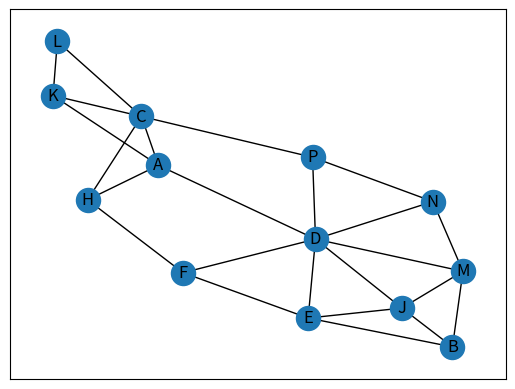

The matplotlib source for this figure:
import matplotlib.pyplot as plt
import networkx as nx

# Create a graph object
G = nx.Graph()

# Add nodes for 10 cities
cities = ['A', 'B', 'C', 'D', 'E', 'F', 'H', 'J', 'K', 'L', 'M', 'N', 'P']
G.add_nodes_from(cities)

# Define the edges between the cities
edges = [('A', 'C'),('A', 'H'),('A', 'K'),('A', 'D') , 
         ('B', 'E'),('B', 'J'),('B', 'M'),
         ('C', 'H'),('C', 'A'),
         ('D', 'E'),('D', 'A'),('D', 'M'),('D', 'N'),('D', 'E'),('D', 'J'),('D', 'F'),
         ('E', 'B'),('E', 'J'),('E', 'D'),('E', 'F'), 
         ('F', 'H'),('F', 'E'),('F', 'D'),
         ('H', 'C'),('H', 'F'),('H', 'A'),
         ('J', 'B'),('J', 'E'),('J', 'D'),('J', 'M'),
         ('K', 'A'),('K', 'C'),('K', 'L'),
         ('L', 'K'),('L', 'C'),
         ('M', 'B'),('M', 'D'),('M', 'J'),('M', 'N'),
         ('N', 'M'),('N', 'D'),('N', 'P'),
         ('P', 'D'),('P', 'N'),('P', 'C')]

# Add the edges to the graph
G.add_edges_from(edges)

# Draw the graph
nx.draw_networkx(G, with_labels=True)

# Show the plot
plt.show()
